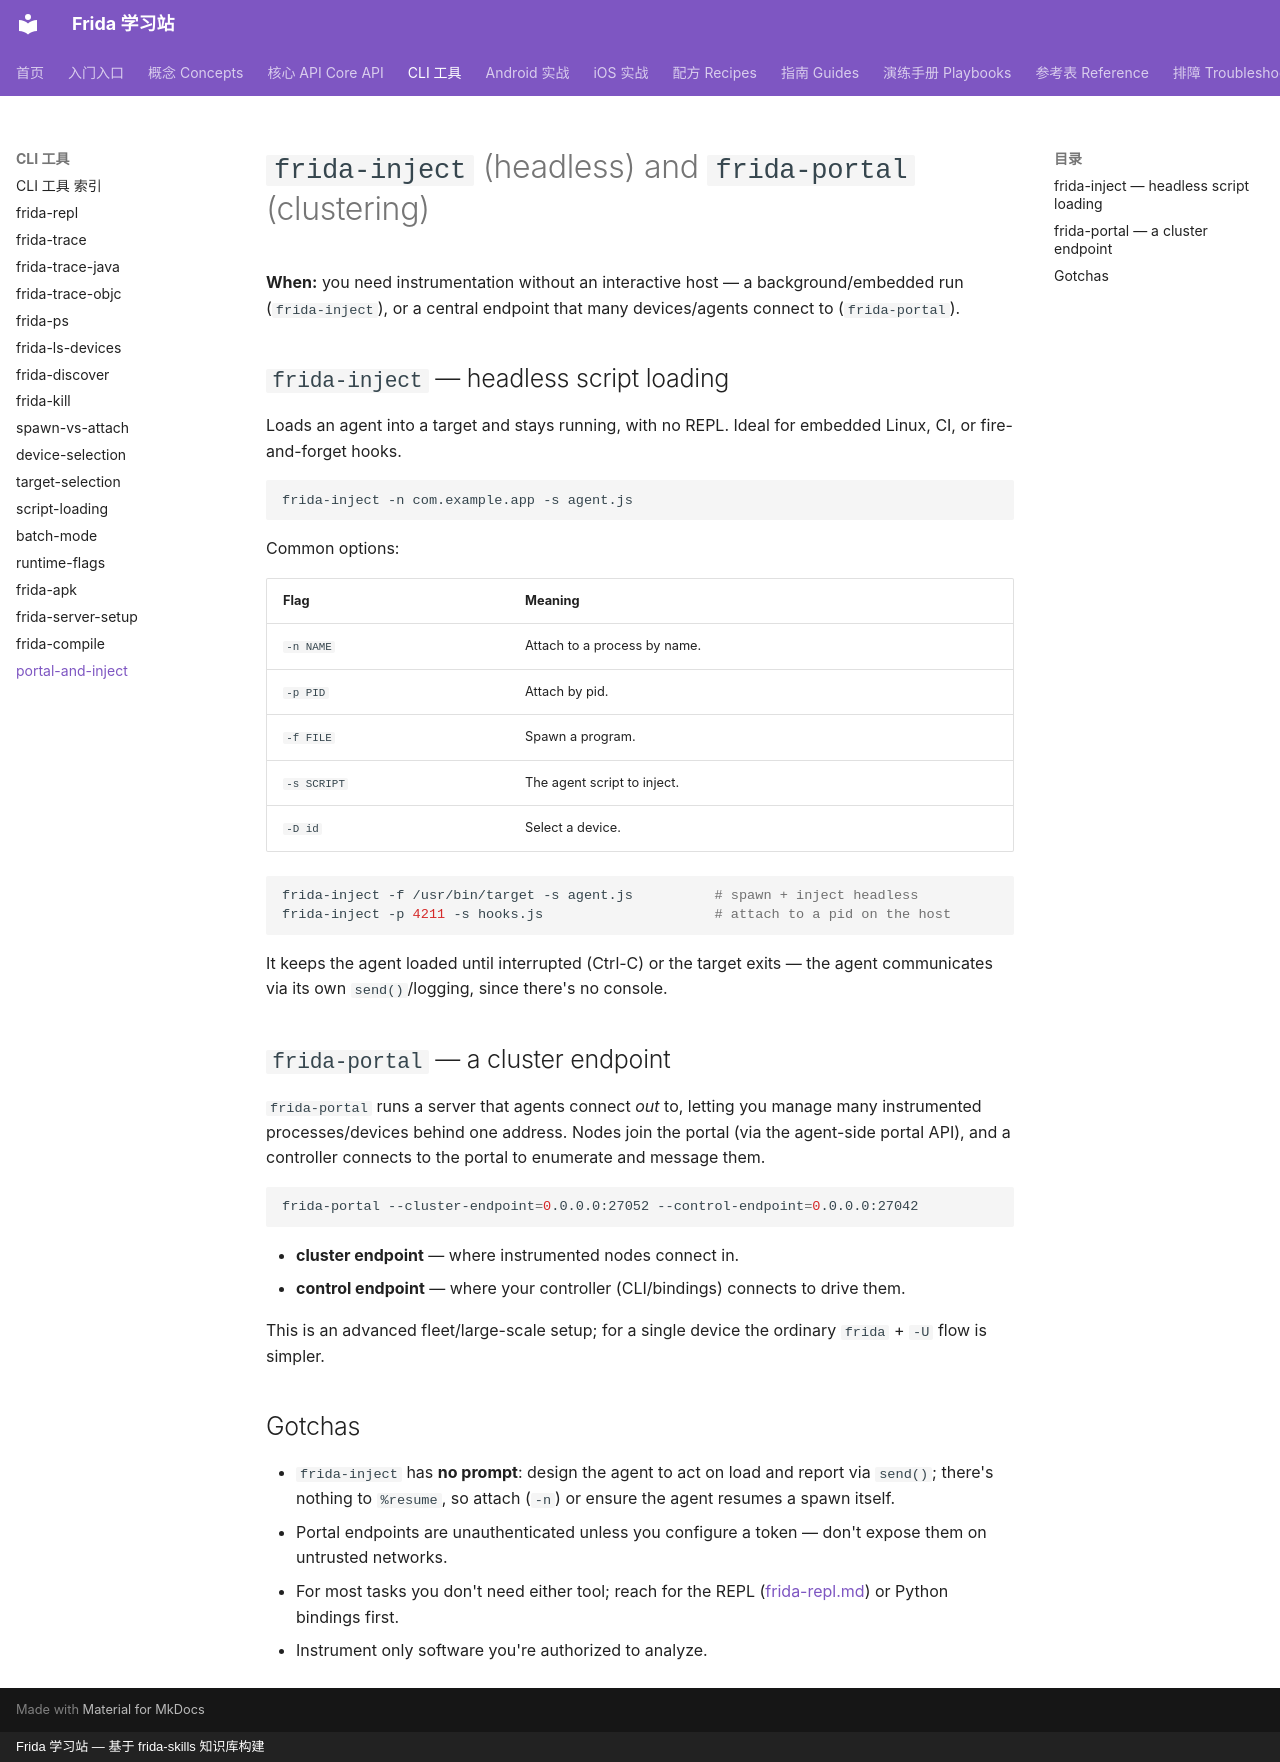

repository: android-security-engineer/frida-skills · page: references/cli/portal-and-inject/index.html · generator: mkdocs · copyright: Frida 学习站 — 基于 frida-skills 知识库构建

---
name: portal-and-inject
description: Use frida-inject to load an agent headlessly on a device (no REPL, good for embedded/CI) and understand frida-portal for clustering many agents behind one endpoint.
---

# `frida-inject` (headless) and `frida-portal` (clustering)

**When:** you need instrumentation without an interactive host — a background/embedded
run (`frida-inject`), or a central endpoint that many devices/agents connect to
(`frida-portal`).

## `frida-inject` — headless script loading

Loads an agent into a target and stays running, with no REPL. Ideal for embedded
Linux, CI, or fire-and-forget hooks.

```sh
frida-inject -n com.example.app -s agent.js
```

Common options:

| Flag | Meaning |
| --- | --- |
| `-n NAME` | Attach to a process by name. |
| `-p PID` | Attach by pid. |
| `-f FILE` | Spawn a program. |
| `-s SCRIPT` | The agent script to inject. |
| `-D id` | Select a device. |

```sh
frida-inject -f /usr/bin/target -s agent.js          # spawn + inject headless
frida-inject -p 4211 -s hooks.js                     # attach to a pid on the host
```

It keeps the agent loaded until interrupted (Ctrl-C) or the target exits — the agent
communicates via its own `send()`/logging, since there's no console.

## `frida-portal` — a cluster endpoint

`frida-portal` runs a server that agents connect *out* to, letting you manage many
instrumented processes/devices behind one address. Nodes join the portal (via the
agent-side portal API), and a controller connects to the portal to enumerate and
message them.

```sh
frida-portal --cluster-endpoint=0.0.0.0:27052 --control-endpoint=0.0.0.0:27042
```

- **cluster endpoint** — where instrumented nodes connect in.
- **control endpoint** — where your controller (CLI/bindings) connects to drive them.

This is an advanced fleet/large-scale setup; for a single device the ordinary
`frida` + `-U` flow is simpler.

## Gotchas

- `frida-inject` has **no prompt**: design the agent to act on load and report via
  `send()`; there's nothing to `%resume`, so attach (`-n`) or ensure the agent
  resumes a spawn itself.
- Portal endpoints are unauthenticated unless you configure a token — don't expose
  them on untrusted networks.
- For most tasks you don't need either tool; reach for the REPL
  ([frida-repl.md](frida-repl.md)) or Python bindings first.
- Instrument only software you're authorized to analyze.
